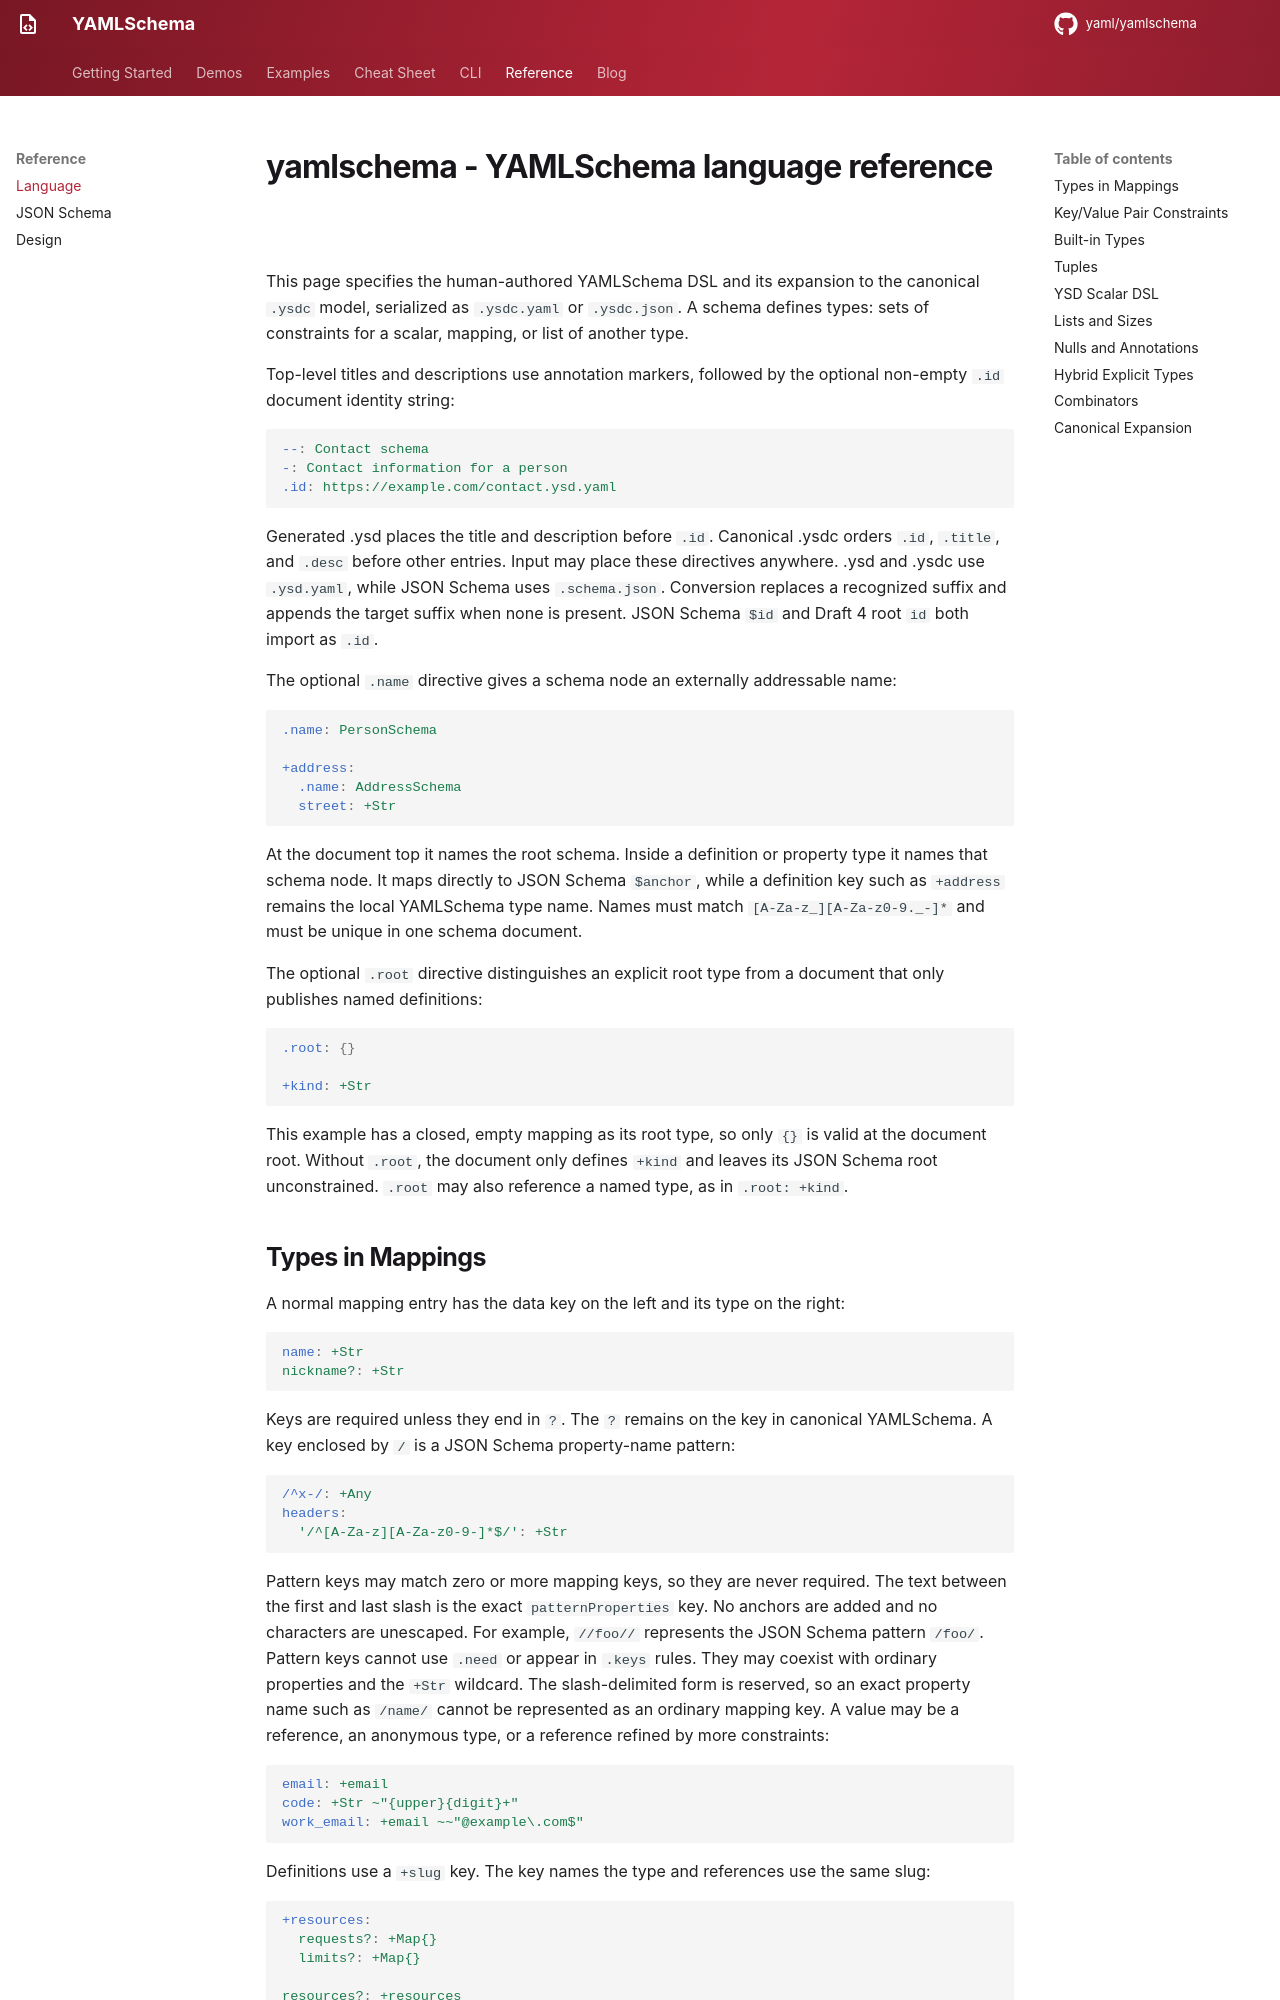

repository: yaml/yamlschema · page: reference/dsl/index.html · generator: mkdocs

# yamlschema - YAMLSchema language reference

This page specifies the human-authored YAMLSchema DSL and its expansion to the
canonical `.ysdc` model, serialized as `.ysdc.yaml` or `.ysdc.json`.
A schema defines types: sets of constraints for a scalar, mapping, or list of
another type.

Top-level titles and descriptions use annotation markers, followed by the
optional non-empty `.id` document identity string:

```yaml
--: Contact schema
-: Contact information for a person
.id: https://example.com/contact.ysd.yaml
```

Generated .ysd places the title and description before `.id`.
Canonical .ysdc orders `.id`, `.title`, and `.desc` before other entries.
Input may place these directives anywhere.
.ysd and .ysdc use `.ysd.yaml`, while JSON Schema uses `.schema.json`.
Conversion replaces a recognized suffix and appends the target suffix when
none is present.
JSON Schema `$id` and Draft 4 root `id` both import as `.id`.

The optional `.name` directive gives a schema node an externally addressable
name:

```yaml
.name: PersonSchema

+address:
  .name: AddressSchema
  street: +Str
```

At the document top it names the root schema.
Inside a definition or property type it names that schema node.
It maps directly to JSON Schema `$anchor`, while a definition key such as
`+address` remains the local YAMLSchema type name.
Names must match `[A-Za-z_][A-Za-z0-9._-]*` and must be unique in one schema
document.

The optional `.root` directive distinguishes an explicit root type from a
document that only publishes named definitions:

```yaml
.root: {}

+kind: +Str
```

This example has a closed, empty mapping as its root type, so only `{}` is
valid at the document root.
Without `.root`, the document only defines `+kind` and leaves its JSON Schema
root unconstrained.
`.root` may also reference a named type, as in `.root: +kind`.
